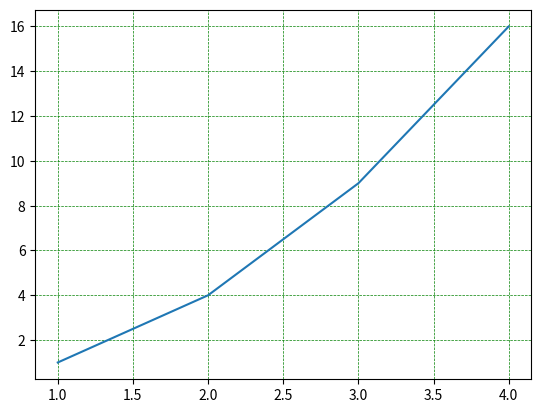

Recreate this plot in Python.
# Marcadores, títulos, tipos de linha e grid
#https://www.w3schools.com/python/matplotlib_markers.asp
#https://www.w3schools.com/python/matplotlib_line.asp

import matplotlib.pyplot as plt

# Marcadores
# plt.plot([1, 2, 3, 4], [1, 4, 9, 16], '<') #, 'TIPO DE MARCADOR')
# plt.show()

# Títulos
# font1 = {'family':'arial','color':'blue','size':20}
# plt.plot([1, 2, 3, 4], [1, 4, 9, 16])
# plt.title("Título", fontdict = font1, color='r', loc='right')# Título principal
# plt.xlabel('Eixo') # X ou Y
# plt.show()

# Tipos de linha
# plt.plot([1, 2, 3, 4], [1, 4, 9, 16], ls = ":", color = 'r', linewidth='20')
# plt.show()

# Tipo de grid
plt.plot([1, 2, 3, 4], [1, 4, 9, 16])
plt.grid(color = 'green', linestyle = '--', linewidth = 0.5)
plt.show()
